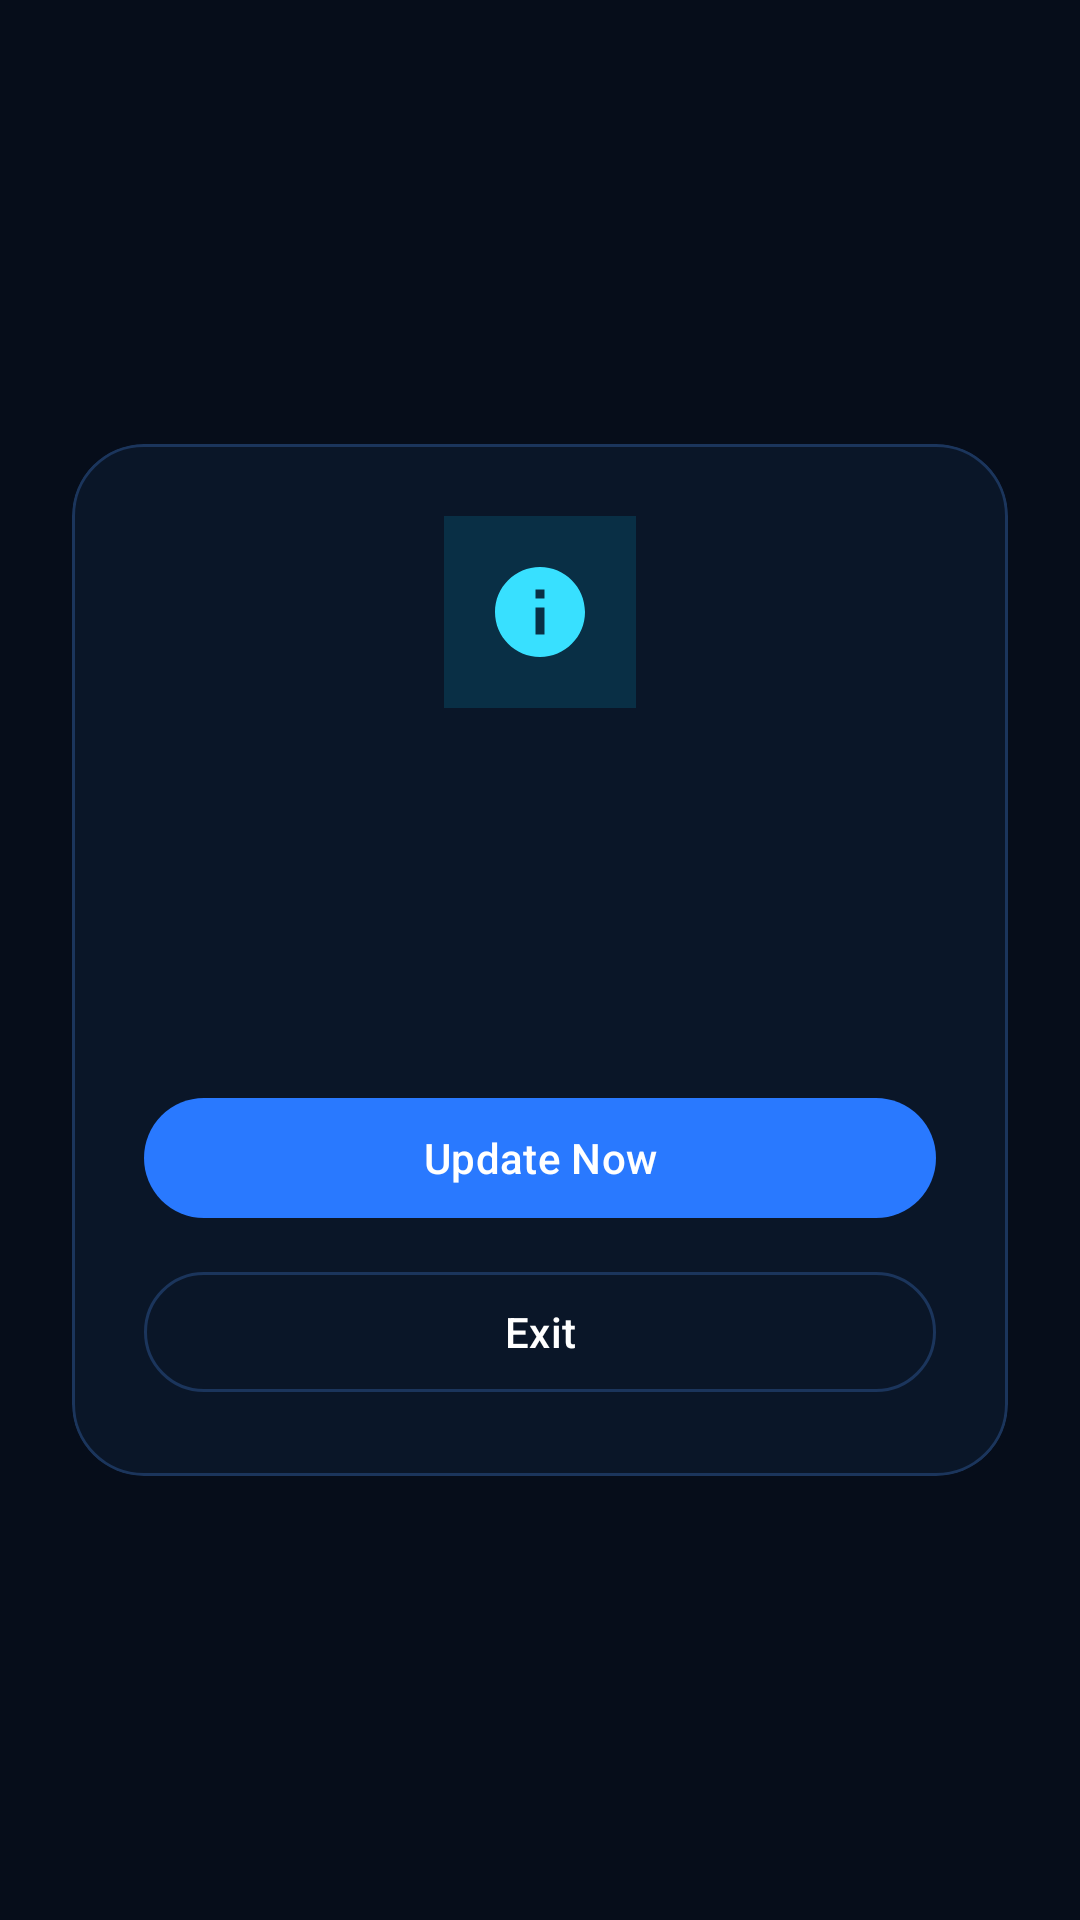

Android layout source for this screen:
<!-- AndroidManifest.xml: activity theme Theme.WifiCallLocal -->
<!-- res/layout/activity_app_blocked.xml -->
<?xml version="1.0" encoding="utf-8"?>
<LinearLayout xmlns:android="http://schemas.android.com/apk/res/android"
    xmlns:app="http://schemas.android.com/apk/res-auto"
    android:id="@+id/blocked_root"
    android:layout_width="match_parent"
    android:layout_height="match_parent"
    android:background="@color/navy_950"
    android:gravity="center"
    android:orientation="vertical"
    android:padding="24dp">

    <com.google.android.material.card.MaterialCardView
        android:layout_width="match_parent"
        android:layout_height="wrap_content"
        app:cardBackgroundColor="@color/navy_900"
        app:cardCornerRadius="24dp"
        app:strokeColor="@color/navy_700"
        app:strokeWidth="1dp">

        <LinearLayout
            android:layout_width="match_parent"
            android:layout_height="wrap_content"
            android:gravity="center_horizontal"
            android:orientation="vertical"
            android:padding="24dp">

            <ImageView
                android:id="@+id/blocked_icon"
                android:layout_width="64dp"
                android:layout_height="64dp"
                android:background="#2200D4FF"
                android:contentDescription="@string/app_name"
                android:padding="14dp"
                android:src="@drawable/ic_info"
                app:tint="@color/cyan_400" />

            <TextView
                android:id="@+id/blocked_title"
                android:layout_width="wrap_content"
                android:layout_height="wrap_content"
                android:layout_marginTop="16dp"
                android:gravity="center"
                android:textColor="@color/white"
                android:textSize="22sp"
                android:textStyle="bold" />

            <TextView
                android:id="@+id/blocked_primary_msg"
                android:layout_width="match_parent"
                android:layout_height="wrap_content"
                android:layout_marginTop="12dp"
                android:gravity="center"
                android:textColor="@color/cyan_400"
                android:textSize="16sp"
                android:textStyle="bold" />

            <TextView
                android:id="@+id/blocked_secondary_msg"
                android:layout_width="match_parent"
                android:layout_height="wrap_content"
                android:layout_marginTop="8dp"
                android:gravity="center"
                android:textColor="@color/blue_200"
                android:textSize="14sp" />

            <ProgressBar
                android:id="@+id/update_progress"
                style="@style/Widget.AppCompat.ProgressBar.Horizontal"
                android:layout_width="match_parent"
                android:layout_height="wrap_content"
                android:layout_marginTop="16dp"
                android:max="100"
                android:visibility="gone" />

            <TextView
                android:id="@+id/update_status_text"
                android:layout_width="match_parent"
                android:layout_height="wrap_content"
                android:layout_marginTop="6dp"
                android:gravity="center"
                android:textColor="@color/blue_100"
                android:textSize="12sp"
                android:visibility="gone" />

            <com.google.android.material.button.MaterialButton
                android:id="@+id/btn_blocked_primary"
                style="@style/Widget.Material3.Button"
                android:layout_width="match_parent"
                android:layout_height="wrap_content"
                android:layout_marginTop="20dp"
                android:text="@string/btn_update_now" />

            <com.google.android.material.button.MaterialButton
                android:id="@+id/btn_blocked_secondary"
                style="@style/Widget.Material3.Button.OutlinedButton"
                android:layout_width="match_parent"
                android:layout_height="wrap_content"
                android:layout_marginTop="10dp"
                android:text="@string/btn_exit_app"
                android:textColor="@color/white"
                app:strokeColor="@color/navy_700" />
        </LinearLayout>
    </com.google.android.material.card.MaterialCardView>
</LinearLayout>
<!-- resources referenced by this layout -->
<resources>
  <color name="blue_100">#D6E7FF</color>
  <color name="blue_200">#99C2FF</color>
  <color name="cyan_400">#38E0FF</color>
  <color name="navy_700">#1B355C</color>
  <color name="navy_900">#0A1628</color>
  <color name="navy_950">#060D1A</color>
  <color name="white">#FFFFFFFF</color>
  <!-- drawable ic_info (drawable) -->
  <vector xmlns:android="http://schemas.android.com/apk/res/android"
      android:width="24dp"
      android:height="24dp"
      android:viewportWidth="24"
      android:viewportHeight="24"
      android:tint="?attr/colorOnSurface">
      <path
          android:fillColor="@android:color/white"
          android:pathData="M12,2C6.48,2 2,6.48 2,12s4.48,10 10,10 10,-4.48 10,-10S17.52,2 12,2zM13,17h-2v-6h2V17zM13,9h-2V7h2V9z" />
  </vector>
  <string name="app_name">Wifi Call Local</string>
  <string name="btn_exit_app">Exit</string>
  <string name="btn_update_now">Update Now</string>
  <style name="Theme.WifiCallLocal" parent="Theme.Material3.DayNight.NoActionBar">
          <item name="colorPrimary">@color/blue_500</item>
          <item name="colorOnPrimary">@color/white</item>
          <item name="colorPrimaryContainer">@color/blue_100</item>
          <item name="colorOnPrimaryContainer">@color/navy_900</item>
  
          <item name="colorSecondary">@color/cyan_500</item>
          <item name="colorOnSecondary">@color/navy_950</item>
          <item name="colorSecondaryContainer">@color/light_surface_variant</item>
          <item name="colorOnSecondaryContainer">@color/navy_900</item>
  
          <item name="colorTertiary">@color/green_500</item>
          <item name="colorOnTertiary">@color/navy_950</item>
  
          <item name="android:colorBackground">@color/light_background</item>
          <item name="colorSurface">@color/light_surface</item>
          <item name="colorSurfaceVariant">@color/light_surface_variant</item>
          <item name="colorOnSurface">@color/light_on_surface</item>
          <item name="colorOnSurfaceVariant">@color/light_on_surface_variant</item>
          <item name="colorOutline">@color/light_outline</item>
          <item name="colorError">@color/red_700</item>
  
          <item name="android:statusBarColor">@android:color/transparent</item>
          <item name="android:navigationBarColor">@android:color/transparent</item>
          <item name="android:windowLightStatusBar">true</item>
          <item name="android:windowLightNavigationBar" tools:targetApi="27">true</item>
          <item name="shapeAppearanceMediumComponent">@style/ShapeAppearance.WifiCallLocal.Medium</item>
      </style>
  <color name="blue_500">#2979FF</color>
  <color name="cyan_500">#00D4FF</color>
  <color name="light_surface_variant">#E8EEF7</color>
  <color name="green_500">#00E676</color>
  <color name="light_background">#F4F7FC</color>
  <color name="light_surface">#FFFFFF</color>
  <color name="light_on_surface">#0A1628</color>
  <color name="light_on_surface_variant">#4A5B75</color>
  <color name="light_outline">#C8D4E6</color>
  <color name="red_700">#D32F2F</color>
  <style name="ShapeAppearance.WifiCallLocal.Medium" parent="ShapeAppearance.Material3.MediumComponent">
          <item name="cornerSize">16dp</item>
      </style>
</resources>
